Image classification data set "Kuku-Anemia.v4i.folder" (Dani461-dev/Kuku-Anemia on GitHub). Class labels (2): anemia, non anemia.

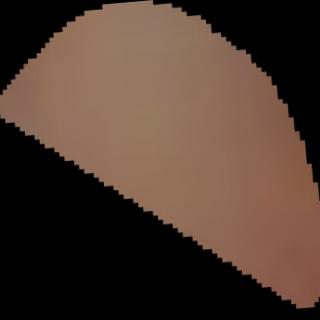
Label: anemia

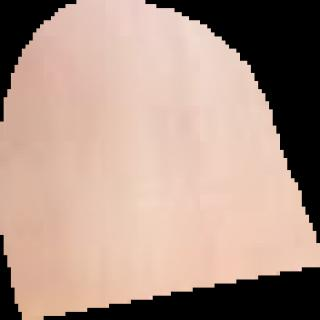
Label: anemia

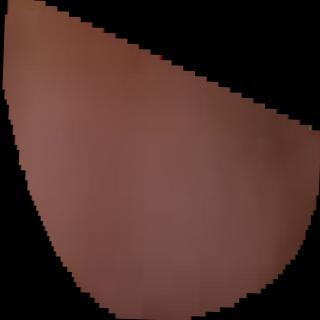
Label: anemia

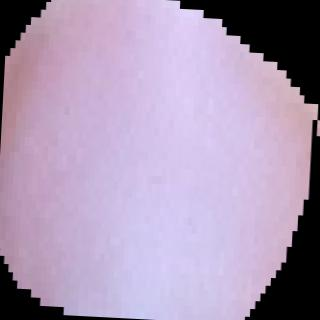
Label: anemia

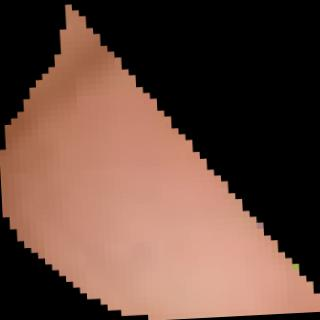
Label: non anemia

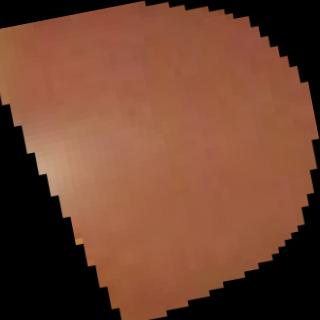
Label: non anemia
